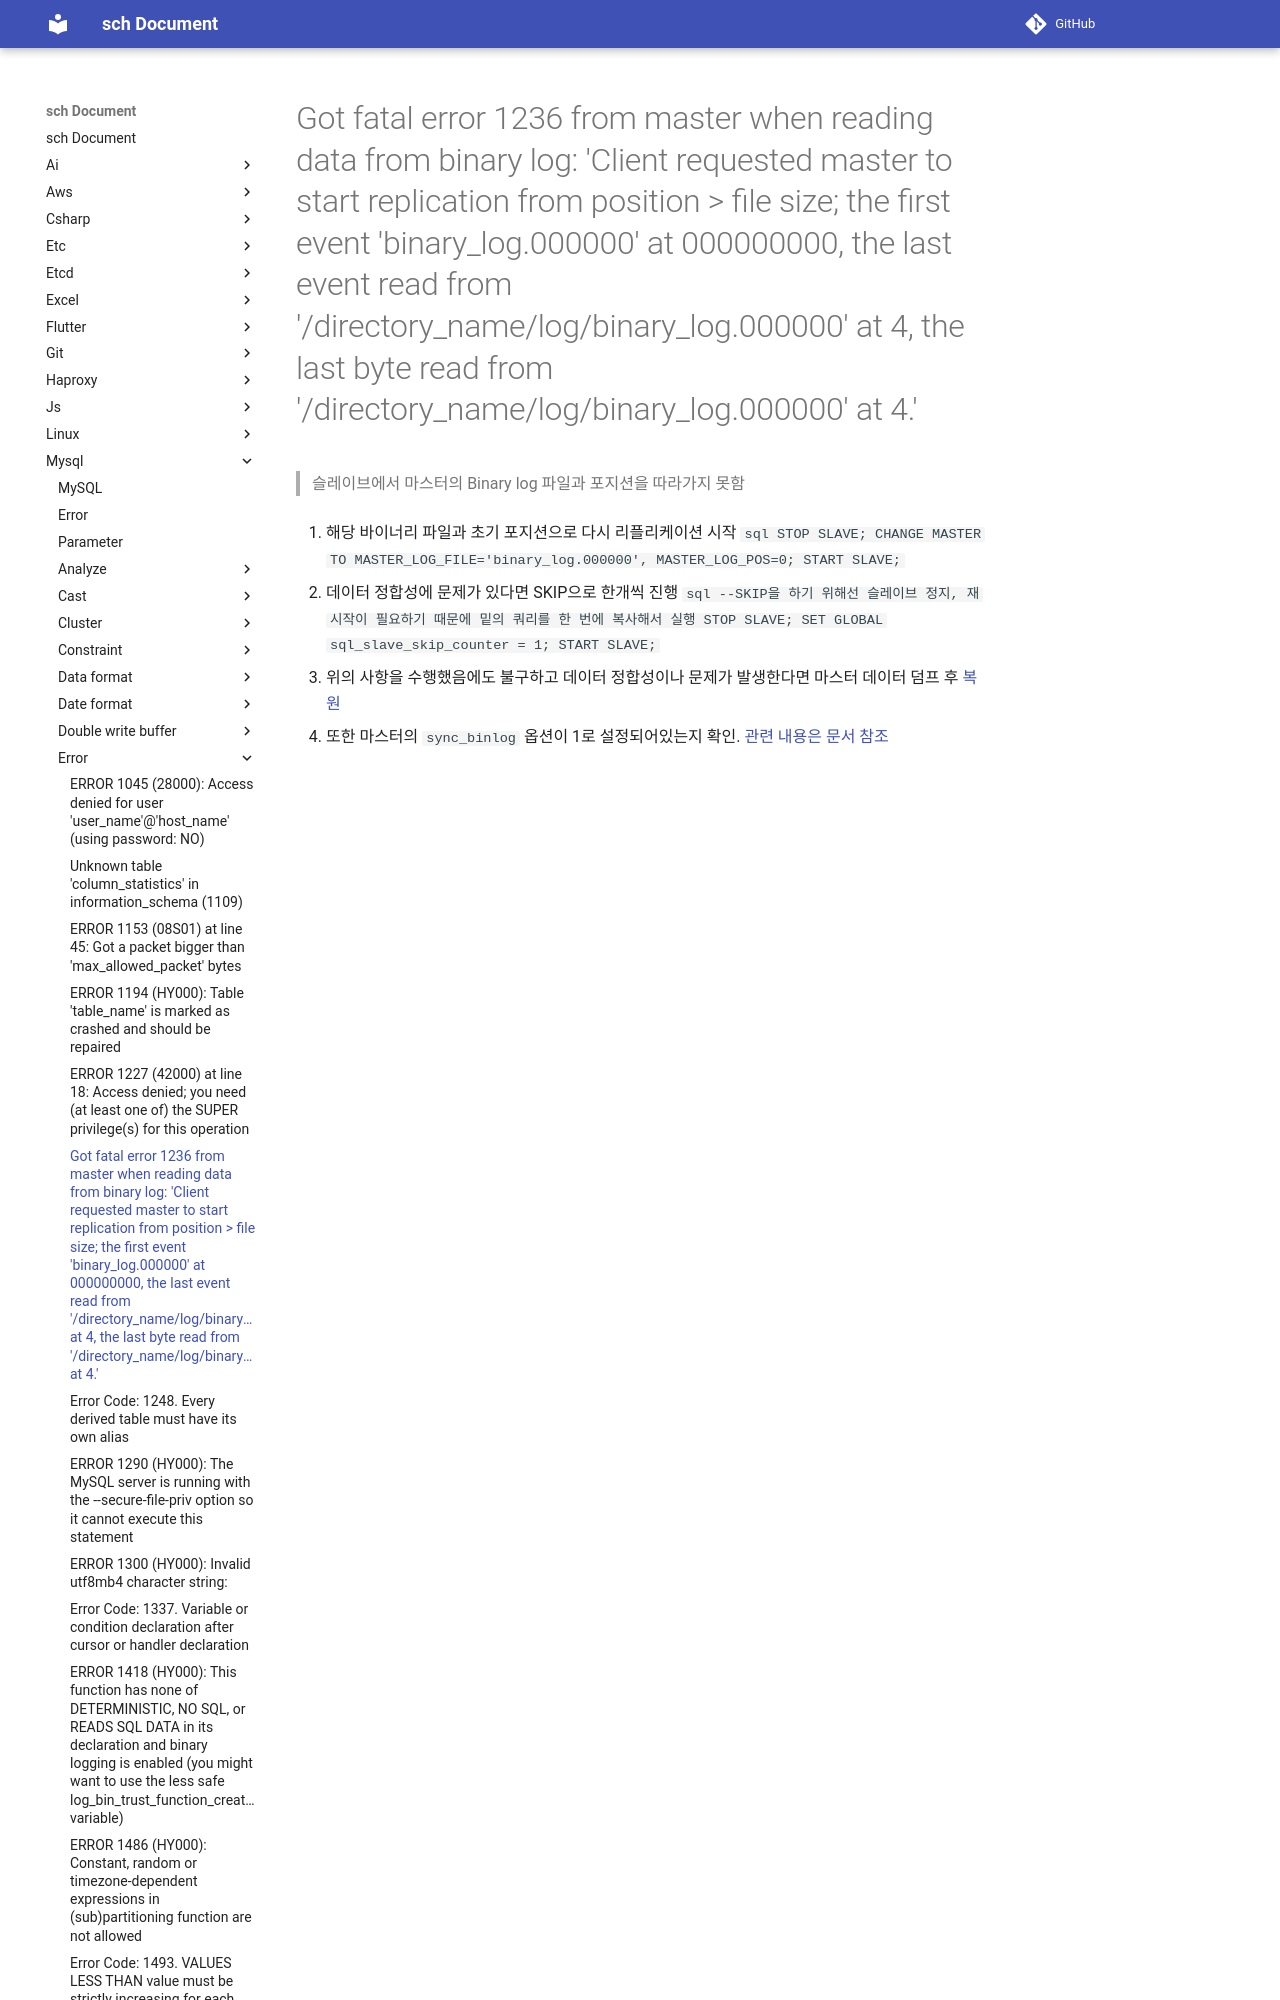

repository: sch6393/sch · page: mysql/error/1236/index.html · generator: mkdocs

Got fatal error 1236 from master when reading data from binary log: 'Client requested master to start replication from position > file size; the first event 'binary_log.000000' at 000000000, the last event read from '/directory_name/log/binary_log.000000' at 4, the last byte read from '/directory_name/log/binary_log.000000' at 4.'
===
>슬레이브에서 마스터의 Binary log 파일과 포지션을 따라가지 못함
